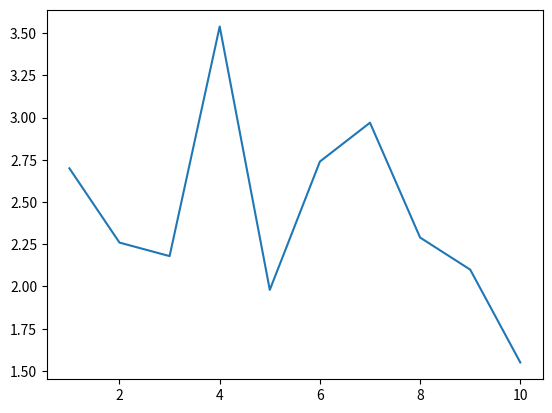

Generate this figure with matplotlib:
import numpy as np
import matplotlib.pyplot as plt

mtx =   [2.7, 2.26, 2.18, 3.54, 1.98, 2.74, 2.97, 2.29, 2.1, 1.55]

plt.plot(np.arange(1,11,1),mtx)
plt.show()